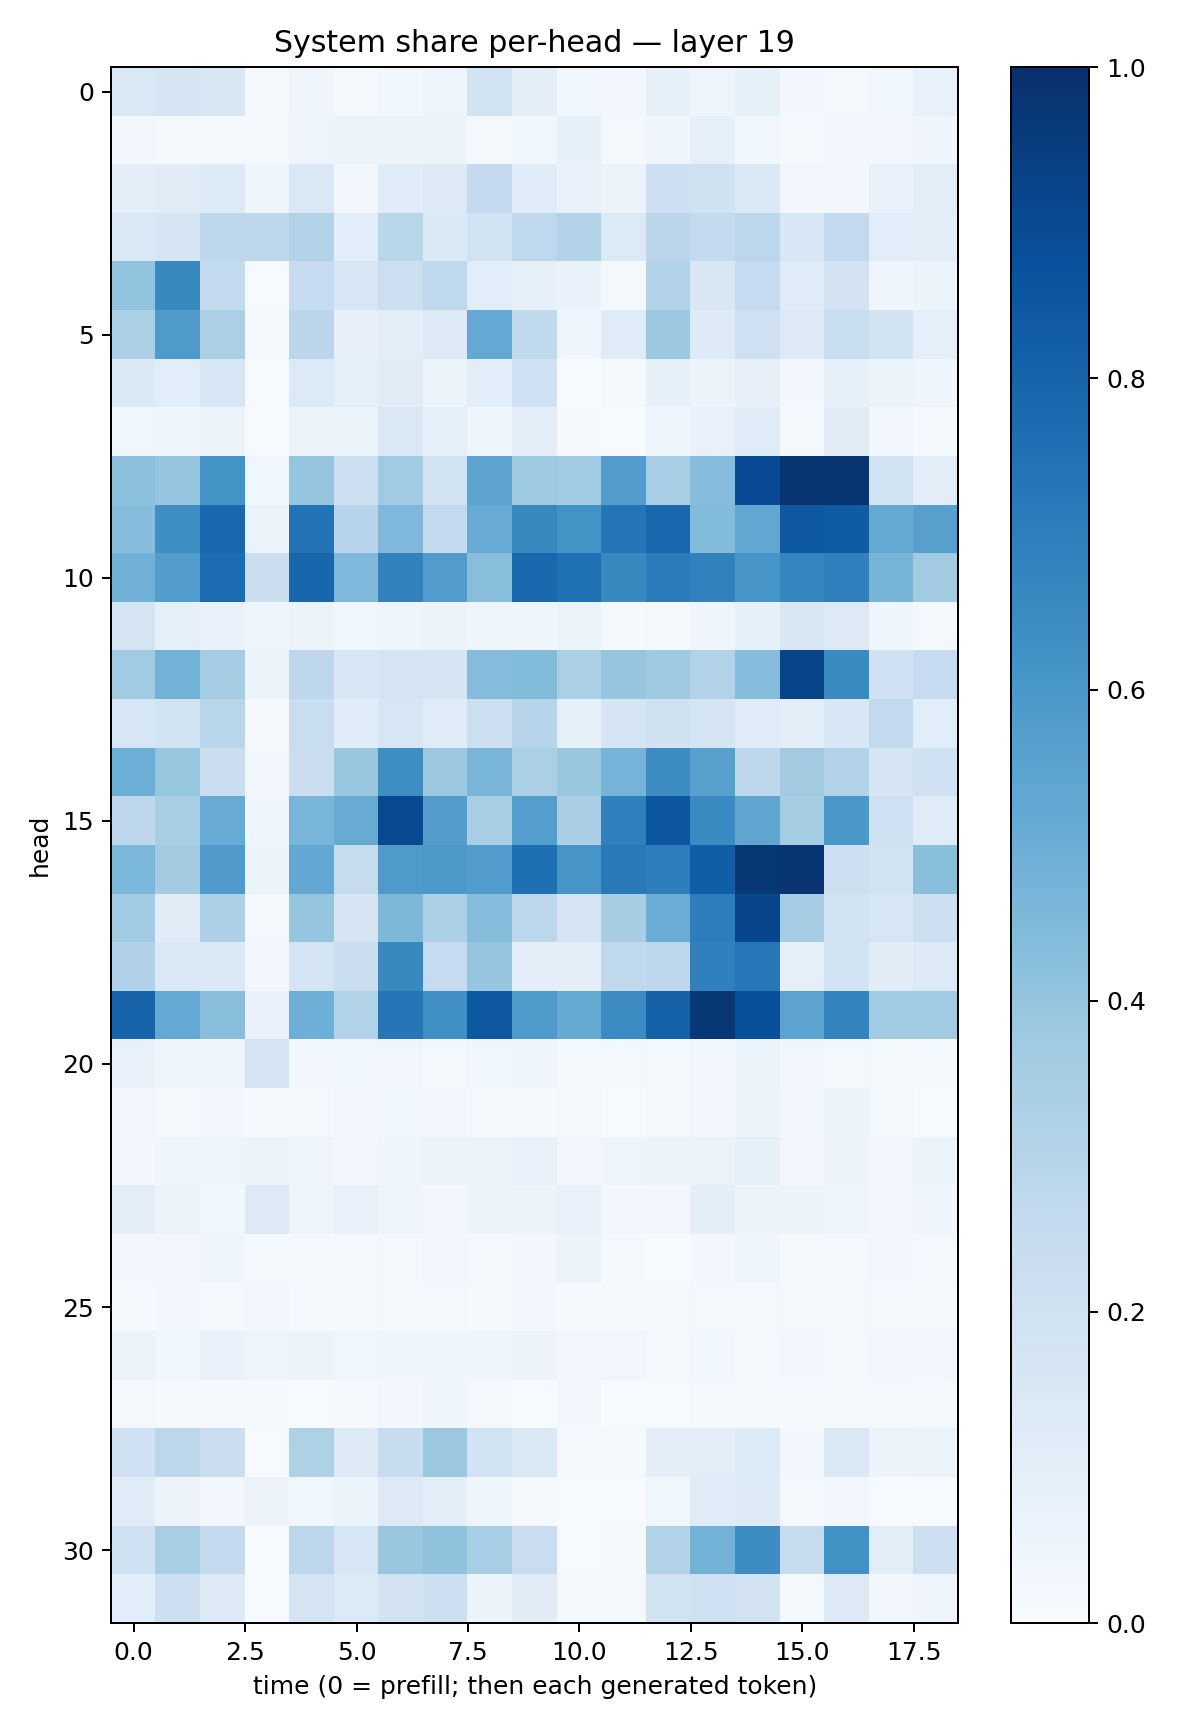

Values plotted in this chart, from the file beside it:
0.14423616, 0.16813754, 0.15073186, 0.01870654, 0.040204257, 0.019591123, 0.03666467, 0.04869279, 0.18542315, 0.099055745, 0.03624448, 0.02774279, 0.085292615, 0.04844769, 0.08449799, 0.029335553, 0.016540471, 0.035312153, 0.07438782
0.02411, 0.02183, 0.02116, 0.01789, 0.05045, 0.05446, 0.05576, 0.05949, 0.02035, 0.03682, 0.08389, 0.02106, 0.04127, 0.08747, 0.03899, 0.01396, 0.02379, 0.02903, 0.04378
0.1004, 0.113, 0.1362, 0.0406, 0.1421, 0.02671, 0.1142, 0.1317, 0.2529, 0.1169, 0.06945, 0.0567, 0.211, 0.1957, 0.1373, 0.03462, 0.02684, 0.06841, 0.1022
0.1411, 0.1646, 0.2762, 0.2738, 0.3099, 0.1075, 0.291, 0.1405, 0.1935, 0.2688, 0.3145, 0.1337, 0.2823, 0.259, 0.281, 0.1552, 0.2612, 0.1076, 0.09819
0.4042, 0.6574, 0.2576, 0.007329, 0.2494, 0.1572, 0.2154, 0.2665, 0.1072, 0.0842, 0.06825, 0.01903, 0.3106, 0.1517, 0.2488, 0.1182, 0.1804, 0.04604, 0.05227
0.3344, 0.5897, 0.3357, 0.0118, 0.2841, 0.07825, 0.1037, 0.1314, 0.5212, 0.2647, 0.04453, 0.1196, 0.3777, 0.1223, 0.2054, 0.1295, 0.2308, 0.1858, 0.09331
0.1403, 0.1065, 0.1578, 0.005663, 0.1362, 0.09151, 0.1103, 0.06202, 0.1081, 0.1997, 0.003368, 0.01885, 0.08393, 0.0559, 0.07866, 0.02997, 0.08506, 0.05913, 0.03996
0.03839, 0.04317, 0.0519, 0.005636, 0.06089, 0.05078, 0.1417, 0.09152, 0.04146, 0.09445, 0.009489, 0.005662, 0.03992, 0.07466, 0.1187, 0.01884, 0.1114, 0.02498, 0.0136
0.4174, 0.3974, 0.6182, 0.03673, 0.3947, 0.2164, 0.3672, 0.1935, 0.5428, 0.3732, 0.366, 0.5745, 0.3475, 0.4298, 0.8935, 0.9811, 0.9794, 0.1886, 0.1016
0.4318, 0.6345, 0.7869, 0.06498, 0.7438, 0.2966, 0.4528, 0.2612, 0.5112, 0.6613, 0.6196, 0.7344, 0.7805, 0.4409, 0.5309, 0.8441, 0.8313, 0.5177, 0.5589
0.4805, 0.5722, 0.7663, 0.2255, 0.7915, 0.452, 0.6804, 0.5761, 0.4288, 0.7878, 0.751, 0.6596, 0.7068, 0.6858, 0.6093, 0.6709, 0.6905, 0.4712, 0.3621
0.1788, 0.09156, 0.06704, 0.04133, 0.0562, 0.03883, 0.04226, 0.05659, 0.04071, 0.0406, 0.05272, 0.01359, 0.02215, 0.04067, 0.08422, 0.1497, 0.1291, 0.04632, 0.02199
0.3662, 0.4799, 0.3523, 0.05251, 0.2743, 0.1559, 0.1782, 0.1693, 0.4375, 0.4377, 0.334, 0.3957, 0.3705, 0.3139, 0.4323, 0.9184, 0.6511, 0.2015, 0.248
0.1639, 0.1889, 0.2927, 0.00814, 0.2306, 0.1151, 0.1607, 0.1179, 0.2154, 0.2951, 0.08206, 0.1681, 0.196, 0.165, 0.1178, 0.1047, 0.1561, 0.2602, 0.1074
0.4972, 0.3907, 0.2192, 0.02388, 0.2195, 0.3885, 0.6397, 0.3766, 0.4674, 0.3345, 0.3891, 0.4754, 0.6447, 0.5582, 0.2738, 0.3613, 0.315, 0.1671, 0.2031
0.2767, 0.3428, 0.5106, 0.04557, 0.4684, 0.5113, 0.899, 0.5715, 0.3401, 0.5677, 0.3391, 0.6906, 0.8547, 0.6521, 0.534, 0.3526, 0.601, 0.2033, 0.1177
0.4596, 0.3577, 0.5814, 0.06098, 0.5246, 0.2424, 0.5885, 0.5958, 0.5777, 0.7564, 0.6058, 0.7184, 0.6969, 0.8216, 0.97, 0.9799, 0.2134, 0.1953, 0.4247
0.3672, 0.1111, 0.3249, 0.02084, 0.3977, 0.1699, 0.4553, 0.3357, 0.4318, 0.279, 0.1707, 0.348, 0.5076, 0.7003, 0.9178, 0.3492, 0.1872, 0.1581, 0.2187
0.3178, 0.1394, 0.1378, 0.02965, 0.1797, 0.2208, 0.6582, 0.2484, 0.3973, 0.1011, 0.09439, 0.2633, 0.2762, 0.6908, 0.7234, 0.08971, 0.1875, 0.113, 0.1306
0.7994, 0.5219, 0.4273, 0.06721, 0.495, 0.3112, 0.7327, 0.6316, 0.8469, 0.588, 0.5172, 0.646, 0.8106, 0.9694, 0.8777, 0.5435, 0.6766, 0.3658, 0.367
0.07496, 0.04094, 0.0454, 0.1788, 0.02997, 0.03558, 0.03404, 0.01707, 0.03638, 0.04116, 0.02197, 0.02088, 0.01291, 0.02937, 0.05098, 0.03469, 0.0226, 0.01407, 0.0194
0.03206, 0.01778, 0.02679, 0.01199, 0.01472, 0.02894, 0.03691, 0.02496, 0.01148, 0.01217, 0.02073, 0.007646, 0.01656, 0.0347, 0.05318, 0.0288, 0.05167, 0.02142, 0.007636
0.02501, 0.0401, 0.04986, 0.05226, 0.04824, 0.02874, 0.04589, 0.05089, 0.05579, 0.07118, 0.03324, 0.04831, 0.05205, 0.06607, 0.08269, 0.03447, 0.05476, 0.03379, 0.05154
0.1024, 0.05406, 0.03815, 0.125, 0.03966, 0.07511, 0.04862, 0.02582, 0.05312, 0.06227, 0.07228, 0.0296, 0.03324, 0.1014, 0.05595, 0.05715, 0.04767, 0.03407, 0.04131
0.02953, 0.03335, 0.04613, 0.01181, 0.008706, 0.01097, 0.01937, 0.03475, 0.0163, 0.0237, 0.06185, 0.009355, 0.006147, 0.02814, 0.04344, 0.009185, 0.02284, 0.02671, 0.01984
0.01425, 0.02622, 0.02151, 0.02919, 0.01264, 0.01382, 0.01873, 0.01783, 0.01156, 0.02676, 0.0129, 0.00841, 0.00961, 0.01804, 0.02237, 0.01264, 0.02003, 0.01141, 0.008303
0.05777, 0.03599, 0.06996, 0.05043, 0.05109, 0.03665, 0.04079, 0.03909, 0.04337, 0.05619, 0.03239, 0.03357, 0.02263, 0.03552, 0.02168, 0.02487, 0.02136, 0.02623, 0.0287
0.02148, 0.01065, 0.01008, 0.01455, 0.006542, 0.01149, 0.02375, 0.04517, 0.0191, 0.005398, 0.02356, 0.003898, 0.007394, 0.01652, 0.01189, 0.01047, 0.01693, 0.01839, 0.01005
0.1994, 0.2808, 0.2192, 0.005395, 0.3215, 0.1321, 0.2349, 0.3812, 0.1882, 0.1384, 0.01156, 0.0129, 0.09957, 0.1037, 0.1338, 0.02424, 0.1416, 0.05507, 0.06468
0.1159, 0.05714, 0.03094, 0.05765, 0.03899, 0.06122, 0.1274, 0.0938, 0.04363, 0.01166, 0.002179, 0.005878, 0.03867, 0.121, 0.1231, 0.01628, 0.03501, 0.004123, 0.007546
0.2006, 0.3452, 0.2575, 0.002102, 0.2787, 0.157, 0.3887, 0.4099, 0.344, 0.2287, 0.003957, 0.01227, 0.3137, 0.48, 0.6407, 0.244, 0.6212, 0.103, 0.2114
0.1084, 0.2126, 0.1321, 0.005333, 0.1773, 0.1351, 0.1805, 0.2122, 0.05193, 0.1099, 0.01342, 0.02024, 0.1896, 0.2065, 0.1827, 0.01565, 0.1312, 0.02749, 0.04893
